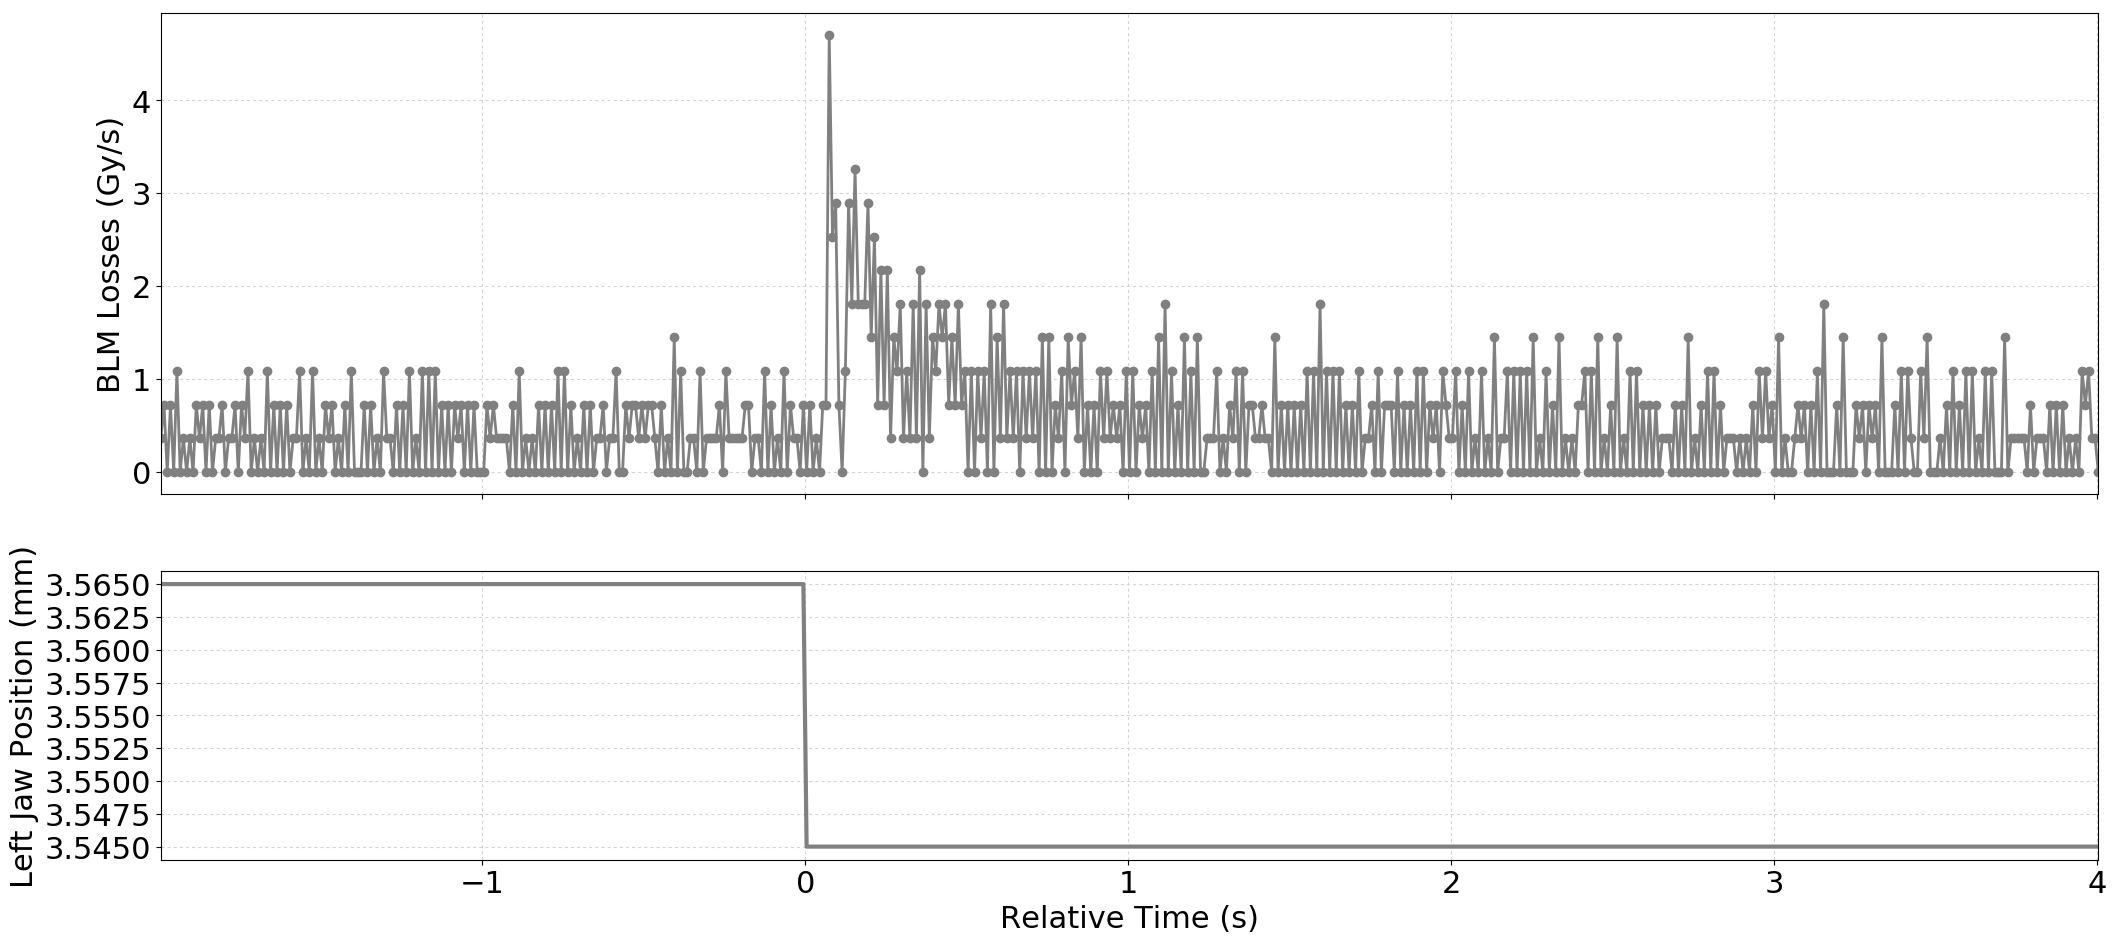

The file beside this chart, header and first rows:
Timestamp, position, BLMTI.06L7.B1E10_TCP.D6L7.B1
1493559530370, 3.565, 3.6200000000000004e-07
1493559530380, 3.565, 7.240000000000001e-07
1493559530390, 3.565, 0.0
1493559530400, 3.565, 7.240000000000001e-07
1493559530410, 3.565, 0.0
1493559530420, 3.565, 1.0859999999999999e-06
1493559530430, 3.565, 0.0
1493559530440, 3.565, 3.6200000000000004e-07
1493559530450, 3.565, 0.0
1493559530460, 3.565, 3.6200000000000004e-07
1493559530470, 3.565, 0.0
1493559530480, 3.565, 7.240000000000001e-07
1493559530490, 3.565, 3.6200000000000004e-07
1493559530500, 3.565, 7.240000000000001e-07
1493559530510, 3.565, 0.0
1493559530520, 3.565, 7.240000000000001e-07
1493559530530, 3.565, 0.0
1493559530540, 3.565, 3.6200000000000004e-07
1493559530550, 3.565, 3.6200000000000004e-07
1493559530560, 3.565, 7.240000000000001e-07
1493559530570, 3.565, 0.0
1493559530580, 3.565, 3.6200000000000004e-07
1493559530590, 3.565, 3.6200000000000004e-07
1493559530600, 3.565, 7.240000000000001e-07
1493559530610, 3.565, 0.0
1493559530620, 3.565, 7.240000000000001e-07
1493559530630, 3.565, 3.6200000000000004e-07
1493559530640, 3.565, 1.0859999999999999e-06
1493559530650, 3.565, 0.0
1493559530660, 3.565, 3.6200000000000004e-07
1493559530670, 3.565, 0.0
1493559530680, 3.565, 3.6200000000000004e-07
1493559530690, 3.565, 0.0
1493559530700, 3.565, 1.0859999999999999e-06
1493559530710, 3.565, 0.0
1493559530720, 3.565, 7.240000000000001e-07
1493559530730, 3.565, 0.0
1493559530740, 3.565, 7.240000000000001e-07
1493559530750, 3.565, 0.0
1493559530760, 3.565, 7.240000000000001e-07
1493559530770, 3.565, 0.0
1493559530780, 3.565, 3.6200000000000004e-07
1493559530790, 3.565, 3.6200000000000004e-07
1493559530800, 3.565, 1.0859999999999999e-06
1493559530810, 3.565, 0.0
1493559530820, 3.565, 3.6200000000000004e-07
1493559530830, 3.565, 0.0
1493559530840, 3.565, 1.0859999999999999e-06
1493559530850, 3.565, 0.0
1493559530860, 3.565, 3.6200000000000004e-07
1493559530870, 3.565, 0.0
1493559530880, 3.565, 7.240000000000001e-07
1493559530890, 3.565, 3.6200000000000004e-07
1493559530900, 3.565, 7.240000000000001e-07
1493559530910, 3.565, 0.0
1493559530920, 3.565, 3.6200000000000004e-07
1493559530930, 3.565, 0.0
1493559530940, 3.565, 7.240000000000001e-07
1493559530950, 3.565, 0.0
1493559530960, 3.565, 1.0859999999999999e-06
... 541 more rows
